Image classification data set "data" (wisdomtooth546/Project_Audio on GitHub). Class labels (10): blues, classical, country, disco, hip-hop, jazz, metal, pop, reggae, rock.

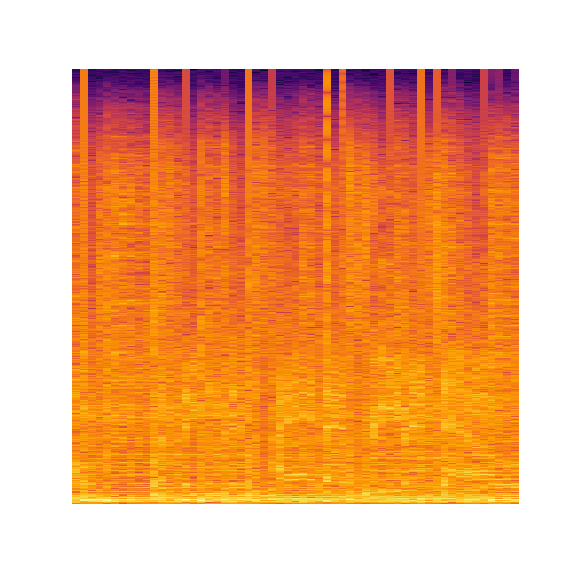
Label: metal

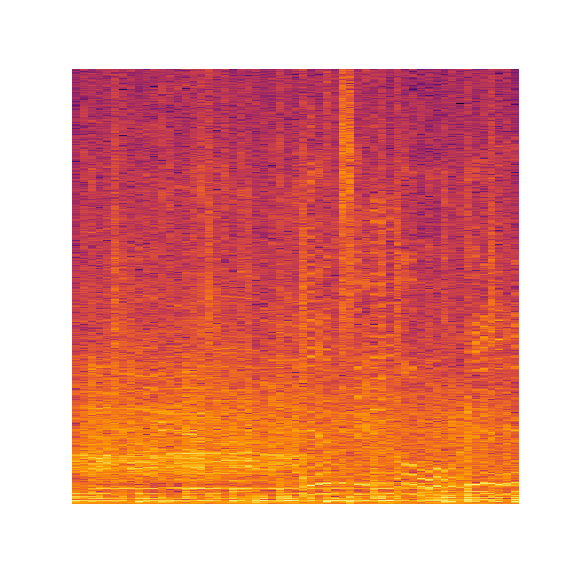
Label: pop

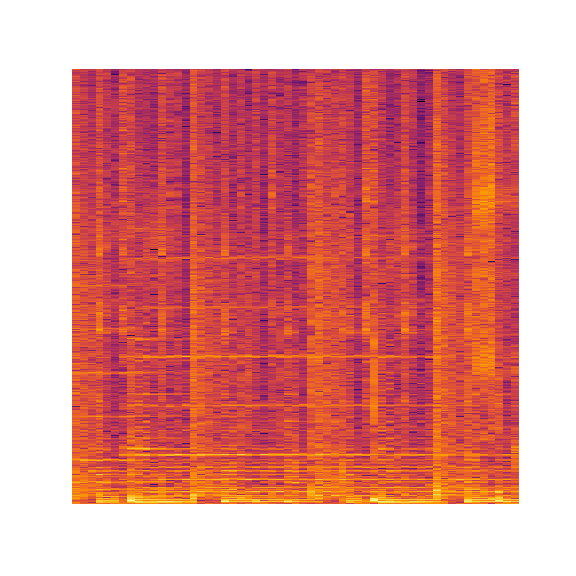
Label: rock

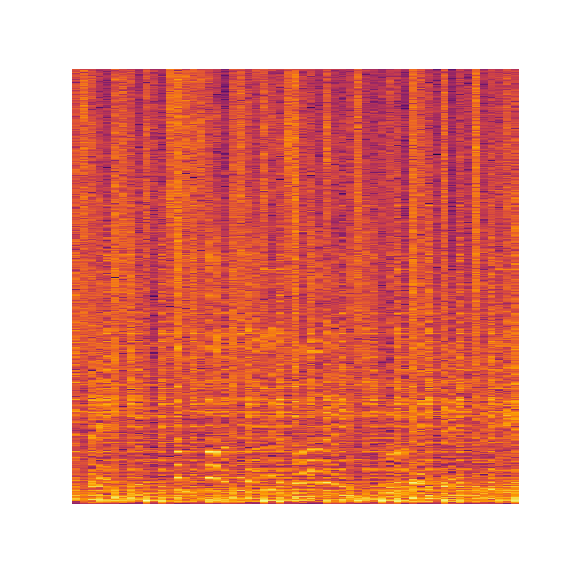
Label: country

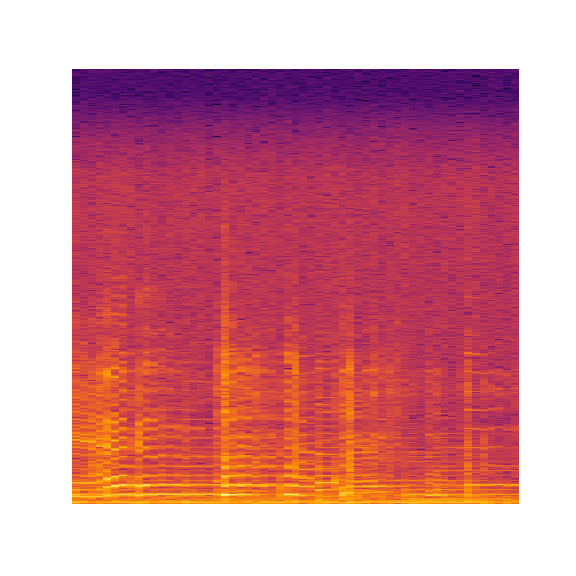
Label: blues

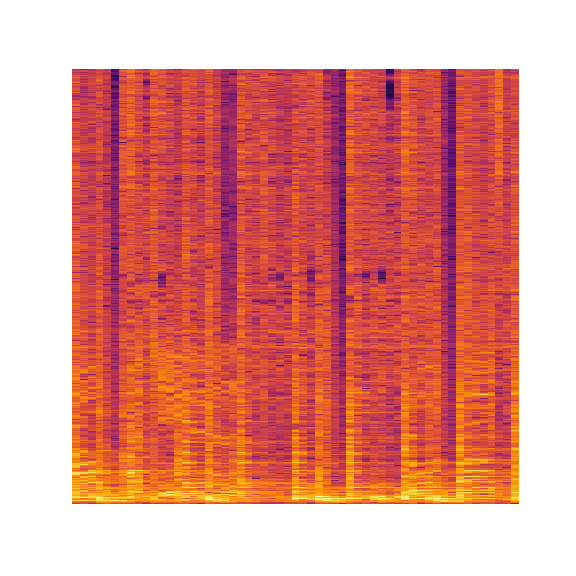
Label: reggae
